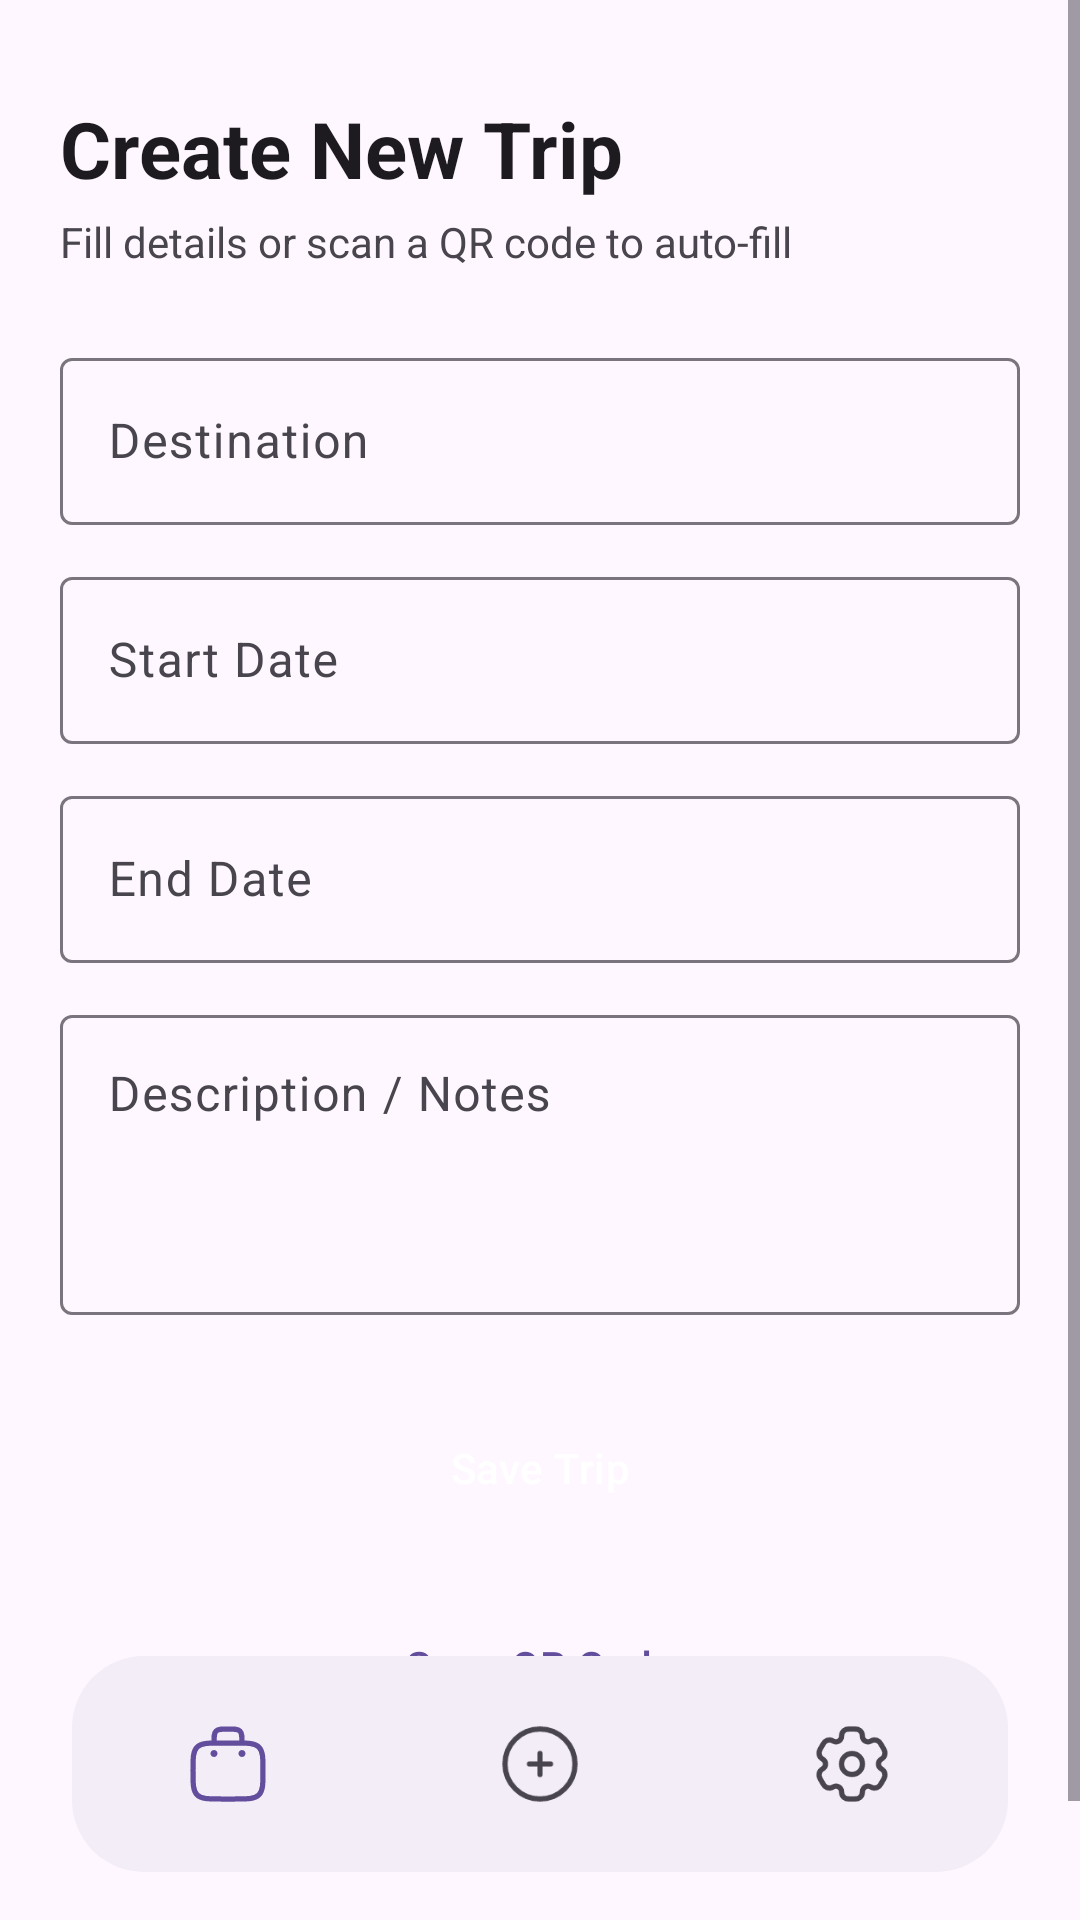

Android layout source for this screen:
<!-- AndroidManifest.xml: application theme Theme.TripPlanner -->
<!-- res/layout/activity_add_edit_trip.xml -->
<?xml version="1.0" encoding="utf-8"?>
<androidx.constraintlayout.widget.ConstraintLayout
    xmlns:android="http://schemas.android.com/apk/res/android"
    xmlns:app="http://schemas.android.com/apk/res-auto"
    android:layout_width="match_parent"
    android:layout_height="match_parent"
    android:fitsSystemWindows="true">

    <ScrollView
        android:layout_width="0dp"
        android:layout_height="0dp"
        android:fitsSystemWindows="true"
        app:layout_constraintTop_toTopOf="parent"
        app:layout_constraintBottom_toBottomOf="parent"
        app:layout_constraintStart_toStartOf="parent"
        app:layout_constraintEnd_toEndOf="parent">

        <LinearLayout
            android:layout_width="match_parent"
            android:layout_height="wrap_content"
            android:orientation="vertical"
            android:paddingTop="32dp"
            android:paddingBottom="100dp"
            android:paddingStart="20dp"
            android:paddingEnd="20dp">

            <TextView
                android:id="@+id/textViewPageTitle"
                android:layout_width="wrap_content"
                android:layout_height="wrap_content"
                android:text="@string/create_trip_title"
                android:textSize="26sp"
                android:textStyle="bold"
                android:textColor="?attr/colorOnSurface" />

            <TextView
                android:id="@+id/textViewPageSubtitle"
                android:layout_width="wrap_content"
                android:layout_height="wrap_content"
                android:text="@string/create_trip_subtitle"
                android:textSize="14sp"
                android:layout_marginTop="4dp"
                android:layout_marginBottom="24dp"
                android:textColor="?android:attr/textColorSecondary" />

            <com.google.android.material.textfield.TextInputLayout
                android:layout_width="match_parent"
                android:layout_height="wrap_content"
                android:hint="@string/destination_hint"
                style="@style/Widget.Material3.TextInputLayout.OutlinedBox"
                android:layout_marginBottom="12dp"
                app:boxStrokeColor="@color/input_box_stroke"
                app:hintTextColor="@color/purple_dark">

                <com.google.android.material.textfield.TextInputEditText
                    android:id="@+id/editTextDestination"
                    android:layout_width="match_parent"
                    android:layout_height="wrap_content" />
            </com.google.android.material.textfield.TextInputLayout>

            <com.google.android.material.textfield.TextInputLayout
                android:layout_width="match_parent"
                android:layout_height="wrap_content"
                android:hint="@string/start_date_hint"
                style="@style/Widget.Material3.TextInputLayout.OutlinedBox"
                android:layout_marginBottom="12dp"
                app:boxStrokeColor="@color/input_box_stroke"
                app:hintTextColor="@color/purple_dark">

                <com.google.android.material.textfield.TextInputEditText
                    android:id="@+id/editTextStartDate"
                    android:layout_width="match_parent"
                    android:layout_height="wrap_content"
                    android:focusable="false"
                    android:clickable="true" />
            </com.google.android.material.textfield.TextInputLayout>

            <com.google.android.material.textfield.TextInputLayout
                android:layout_width="match_parent"
                android:layout_height="wrap_content"
                android:hint="@string/end_date_hint"
                style="@style/Widget.Material3.TextInputLayout.OutlinedBox"
                android:layout_marginBottom="12dp"
                app:boxStrokeColor="@color/input_box_stroke"
                app:hintTextColor="@color/purple_dark">

                <com.google.android.material.textfield.TextInputEditText
                    android:id="@+id/editTextEndDate"
                    android:layout_width="match_parent"
                    android:layout_height="wrap_content"
                    android:focusable="false"
                    android:clickable="true" />
            </com.google.android.material.textfield.TextInputLayout>

            <com.google.android.material.textfield.TextInputLayout
                android:layout_width="match_parent"
                android:layout_height="wrap_content"
                android:hint="@string/notes_hint"
                style="@style/Widget.Material3.TextInputLayout.OutlinedBox"
                android:layout_marginBottom="24dp"
                app:boxStrokeColor="@color/input_box_stroke"
                app:hintTextColor="@color/purple_dark">

                <com.google.android.material.textfield.TextInputEditText
                    android:id="@+id/editTextDescription"
                    android:layout_width="match_parent"
                    android:layout_height="100dp"
                    android:gravity="top" />
            </com.google.android.material.textfield.TextInputLayout>

            <Button
                android:id="@+id/buttonSave"
                android:layout_width="match_parent"
                android:layout_height="54dp"
                android:text="@string/save_trip_btn"
                style="@style/Widget.Material3.Button"
                android:backgroundTint="@color/purple_dark"
                android:textColor="@android:color/white"
                app:cornerRadius="12dp" />

            <Button
                android:id="@+id/buttonScanQR"
                android:layout_width="match_parent"
                android:layout_height="54dp"
                android:layout_marginTop="12dp"
                android:text="@string/btn_scan_qr"
                style="@style/Widget.Material3.Button.OutlinedButton"
                android:textColor="@color/purple_dark"
                app:strokeColor="@color/purple_dark"
                app:strokeWidth="2dp"
                app:cornerRadius="12dp"
                app:icon="@android:drawable/ic_menu_camera"
                app:iconTint="@color/purple_dark" />
        </LinearLayout>
    </ScrollView>

    <com.google.android.material.bottomnavigation.BottomNavigationView
        android:id="@+id/bottomNavigation"
        android:layout_width="0dp"
        android:layout_height="72dp"
        android:layout_marginHorizontal="24dp"
        android:layout_marginBottom="16dp"
        android:background="@drawable/rounded_bottom_nav_bg"
        app:elevation="8dp"
        app:menu="@menu/bottom_nav_menu"
        app:labelVisibilityMode="unlabeled"
        app:itemIconSize="28dp"
        app:itemPaddingTop="0dp"
        app:itemPaddingBottom="0dp"
        app:itemIconTint="@color/nav_item_tint"
        app:itemRippleColor="@android:color/transparent"
        app:itemActiveIndicatorStyle="@null"
        app:layout_constraintBottom_toBottomOf="parent"
        app:layout_constraintStart_toStartOf="parent"
        app:layout_constraintEnd_toEndOf="parent" />

</androidx.constraintlayout.widget.ConstraintLayout>
<!-- resources referenced by this layout -->
<resources>
  <color name="purple_dark">#634E9E</color>
  <!-- drawable rounded_bottom_nav_bg (drawable) -->
  <?xml version="1.0" encoding="utf-8"?>
  <shape xmlns:android="http://schemas.android.com/apk/res/android">
      <solid android:color="?attr/colorSurfaceContainer" />
  
      <corners android:radius="24dp" />
  </shape>
  <string name="btn_scan_qr">Scan QR Code</string>
  <string name="create_trip_subtitle">Fill details or scan a QR code to auto-fill</string>
  <string name="create_trip_title">Create New Trip</string>
  <string name="destination_hint">Destination</string>
  <string name="end_date_hint">End Date</string>
  <string name="notes_hint">Description / Notes</string>
  <string name="save_trip_btn">Save Trip</string>
  <string name="start_date_hint">Start Date</string>
  <style name="Theme.TripPlanner" parent="Base.Theme.TripPlanner" />
  <style name="Base.Theme.TripPlanner" parent="Theme.Material3.DayNight.NoActionBar">
          
          
      </style>
</resources>
